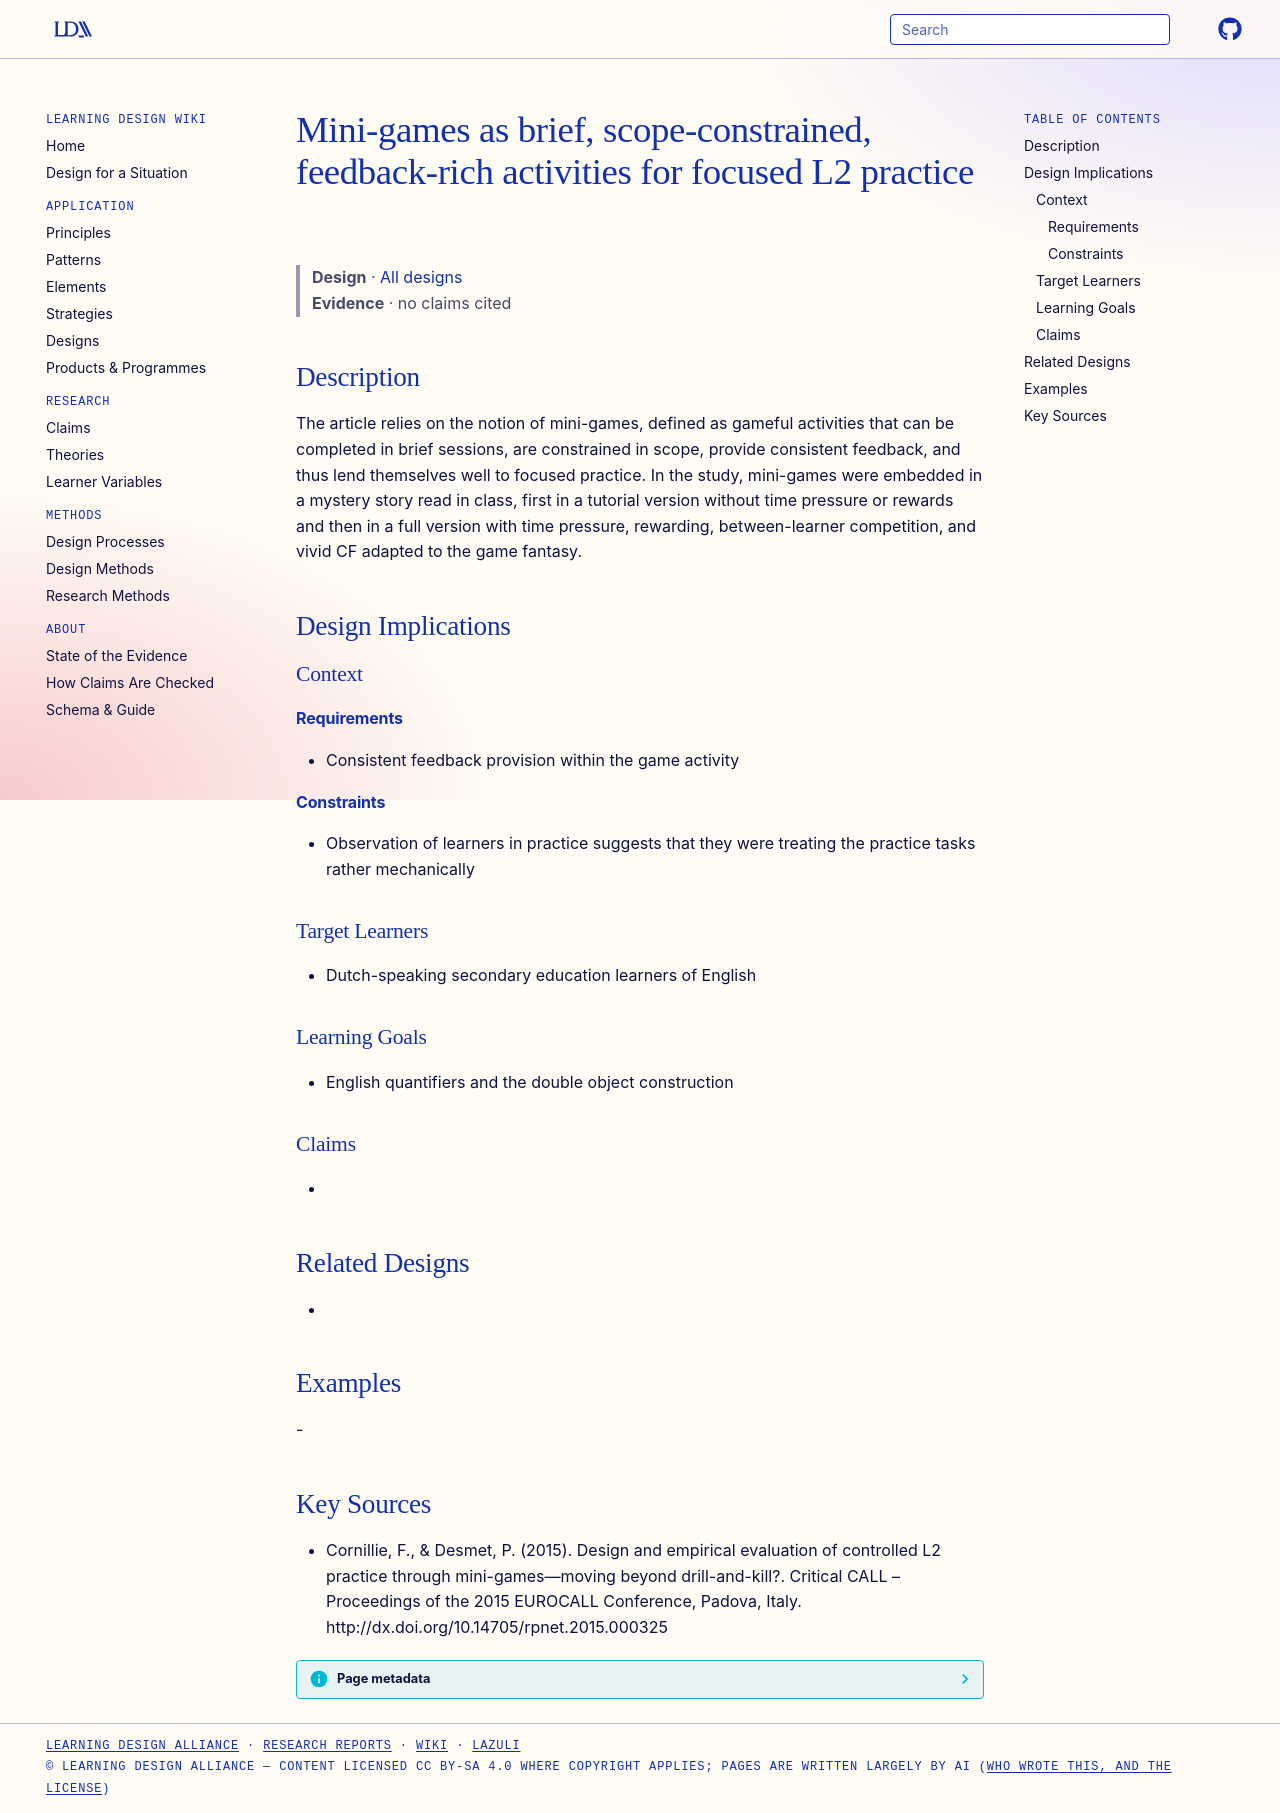

repository: Learning-Design-Alliance/learning-wiki · page: designs/mini-games-for-focused-l2-practice/index.html · generator: mkdocs

---
type: design
id: mini-games-for-focused-l2-practice
title: Mini-games as brief, scope-constrained, feedback-rich activities for focused L2 practice
description: The article relies on the notion of mini-games, defined as gameful activities that can be completed in brief sessions, are constrained in scope, provide consistent feedback, and thus lend themselves well to focused pr...
status: review
generated:
  by: "process:settle-candidates"
  at: 2026-11-03
sources:
  - id: cornillie-2015
    resource: "http://dx.doi.org/10.14705/rpnet.2015.000325"
    title: "Cornillie, F., & Desmet, P. (2015). Design and empirical evaluation of controlled L2 practice through mini-games—moving beyond drill-and-kill?. Critical CALL – Proceedings of the 2015 EUROCALL Conference, Padova, Italy. http://dx.doi.org/10.14705/rpnet.2015.000325"
    author: "Cornillie, F., & Desmet, P"
---

# Mini-games as brief, scope-constrained, feedback-rich activities for focused L2 practice

> **Design** · [All designs](index.md)
> **Evidence** · no claims cited

## Description
The article relies on the notion of mini-games, defined as gameful activities that can be completed in brief sessions, are constrained in scope, provide consistent feedback, and thus lend themselves well to focused practice. In the study, mini-games were embedded in a mystery story read in class, first in a tutorial version without time pressure or rewards and then in a full version with time pressure, rewarding, between-learner competition, and vivid CF adapted to the game fantasy.

## Design Implications

### Context
#### Requirements
- Consistent feedback provision within the game activity
#### Constraints
- Observation of learners in practice suggests that they were treating the practice tasks rather mechanically

### Target Learners
- Dutch-speaking secondary education learners of English

### Learning Goals
- English quantifiers and the double object construction

### Claims
- 

## Related Designs
- 

## Examples
-

## Key Sources
- Cornillie, F., & Desmet, P. (2015). Design and empirical evaluation of controlled L2 practice through mini-games—moving beyond drill-and-kill?. Critical CALL – Proceedings of the 2015 EUROCALL Conference, Padova, Italy. http://dx.doi.org/10.14705/rpnet.2015.000325
